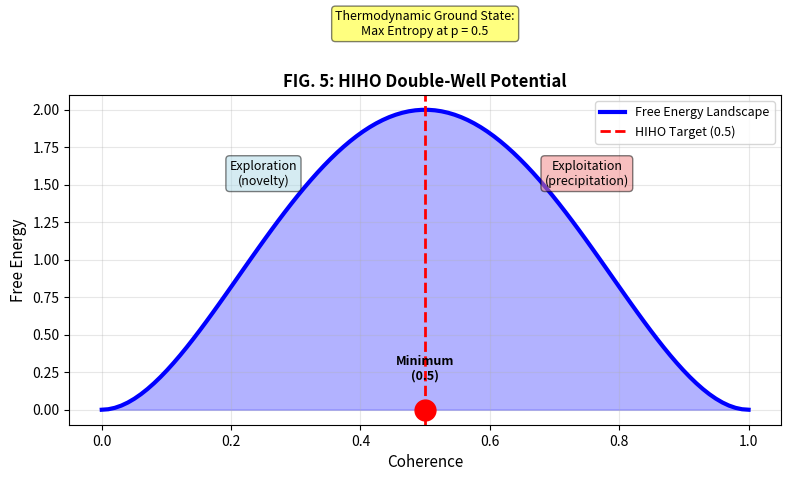

Generate this figure with matplotlib: (Note: this script raises an exception after producing the figure.)
#!/usr/bin/env python3
"""
FIG. 5: HIHO Double-Well Potential Energy Landscape
Output: PNG + SVG for patent application
"""

from pathlib import Path

import matplotlib.pyplot as plt
import numpy as np


# Set publication quality
plt.rcParams["figure.dpi"] = 300
plt.rcParams["savefig.dpi"] = 300
plt.rcParams["font.size"] = 10

# Double-well potential: V(x) = (x - 0.5)^4 - 0.5*(x - 0.5)^2
x = np.linspace(0, 1, 100)
V = (x - 0.5) ** 4 - 0.5 * (x - 0.5) ** 2
V = V - V.min()  # Shift to make minimum at 0
V = V / V.max() * 2  # Scale

fig, ax = plt.subplots(1, 1, figsize=(8, 5))
ax.plot(x, V, "b-", linewidth=3, label="Free Energy Landscape")

# Minimum at 0.5
ax.axvline(x=0.5, color="red", linestyle="--", linewidth=2, label="HIHO Target (0.5)")
ax.plot(0.5, 0, "ro", markersize=15)
ax.text(0.5, 0.2, "Minimum\n(0.5)", ha="center", fontsize=9, fontweight="bold")

# Wells
ax.fill_between(x, 0, V, alpha=0.3, color="blue")

# Annotations
ax.text(
    0.25,
    1.5,
    "Exploration\n(novelty)",
    ha="center",
    fontsize=9,
    bbox=dict(boxstyle="round", facecolor="lightblue", alpha=0.5),
)
ax.text(
    0.75,
    1.5,
    "Exploitation\n(precipitation)",
    ha="center",
    fontsize=9,
    bbox=dict(boxstyle="round", facecolor="lightcoral", alpha=0.5),
)

# Thermodynamic derivation
ax.text(
    0.5,
    2.5,
    "Thermodynamic Ground State:\nMax Entropy at p = 0.5",
    ha="center",
    fontsize=9,
    style="italic",
    bbox=dict(boxstyle="round", facecolor="yellow", alpha=0.5),
)

ax.set_xlabel("Coherence", fontsize=11)
ax.set_ylabel("Free Energy", fontsize=11)
ax.set_title("FIG. 5: HIHO Double-Well Potential", fontsize=12, fontweight="bold")
ax.legend(loc="upper right", fontsize=9)
ax.grid(True, alpha=0.3)
plt.tight_layout()

# Save outputs
output_dir = Path("/home/mike-anderson/dev/cohezion/docs/patents/figures")
plt.savefig(output_dir / "png" / "fig05_hiho_double_well.png", bbox_inches="tight")
plt.savefig(output_dir / "fig05_hiho_double_well.svg", bbox_inches="tight")
plt.savefig(output_dir / "fig05_hiho_double_well.pdf", bbox_inches="tight")

print("✓ Saved: fig05_hiho_double_well.png, .svg, .pdf")
plt.close()
